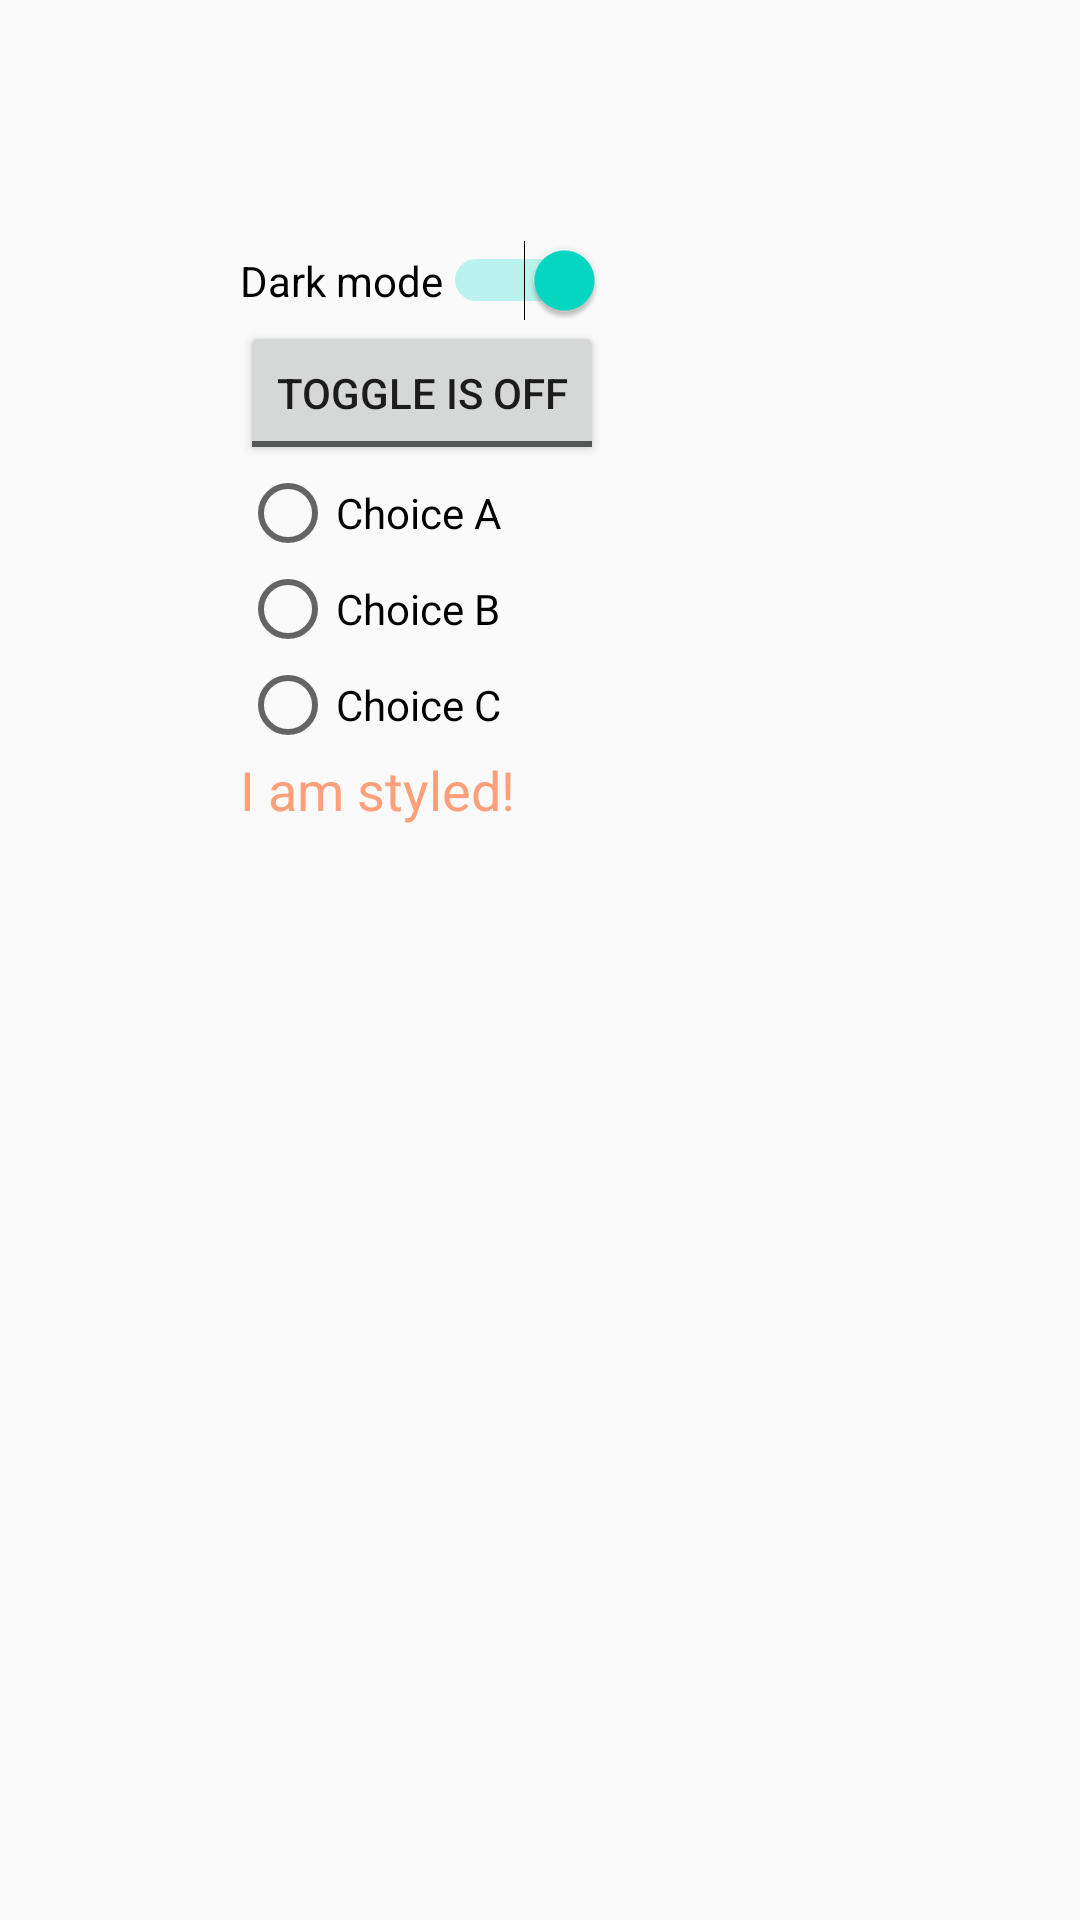

Reconstruct the res/layout file that produces this screen, plus the resources it refers to.
<!-- AndroidManifest.xml: application theme AppTheme -->
<!-- res/layout/checked_layout.xml -->
<?xml version="1.0" encoding="utf-8"?>
<LinearLayout xmlns:android="http://schemas.android.com/apk/res/android"
    xmlns:tools="http://schemas.android.com/tools"

    android:layout_width="match_parent"
    android:layout_height="wrap_content"
    android:orientation="vertical"

    android:padding="80dp"
    tools:context=".MainActivity">
    
    <Switch
        android:id="@+id/switchElement"
        android:layout_width="wrap_content"
        android:layout_height="wrap_content"
        android:checked="true"
        android:text="Dark mode" />

    <ToggleButton
        android:id="@+id/toggleButton"
        android:layout_width="wrap_content"
        android:layout_height="wrap_content"
        android:textOff="Toggle is Off"
        android:textOn="Toggle is On" />

    <RadioGroup
        android:id="@+id/radioGroup"
        android:layout_width="wrap_content"
        android:layout_height="wrap_content">

        <RadioButton
            android:id="@+id/radioA"
            android:layout_width="wrap_content"
            android:layout_height="wrap_content"
            android:text="Choice A" />

        <RadioButton
            android:id="@+id/radioB"
            android:layout_width="wrap_content"
            android:layout_height="wrap_content"
            android:text="Choice B" />

        <RadioButton
            android:id="@+id/radioC"
            android:layout_width="wrap_content"
            android:layout_height="wrap_content"
            android:text="Choice C" />
    </RadioGroup>

    <TextView
        style="@style/MyTextStyle"
        android:layout_width="match_parent"
        android:layout_height="wrap_content"
        android:baselineAligned="false"
        android:text="I am styled!" />

</LinearLayout>
<!-- resources referenced by this layout -->
<resources>
  <style name="MyTextStyle">
          <item name="android:textSize">18sp</item>
          <item name="android:textColor">#FFA07A</item>
      </style>
  <style name="AppTheme" parent="Theme.AppCompat.Light.DarkActionBar">
          <item name="colorPrimary">@color/colorPrimary</item>
          <item name="colorPrimaryDark">@color/colorPrimaryDark</item>
          <item name="colorAccent">@color/colorAccent</item>
      </style>
  <color name="colorPrimary">#6200EE</color>
  <color name="colorPrimaryDark">#3700B3</color>
  <color name="colorAccent">#03DAC5</color>
</resources>
